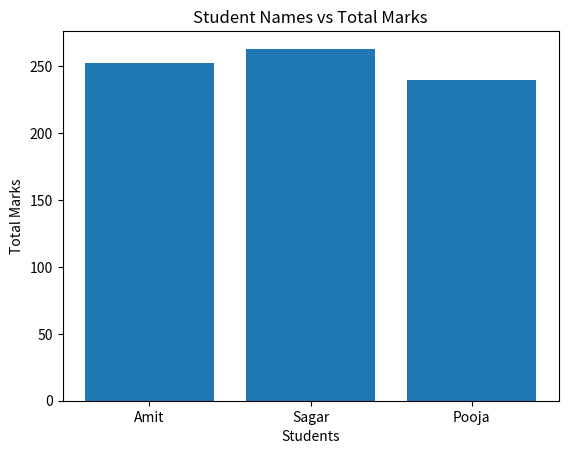

Reproduce this figure in Python.
############################################################################################################################
#
# Program      : Student Marks DataFrame
# Functions    : plot_bar(), main()
# Input        : Hardcoded dictionary data
# Output       : Bar plot of student names vs total marks
# Description  : Creates bar plot using matplotlib
# Author       : Samruddh Shivkumar Birajdar
#
############################################################################################################################

import pandas as pd
import matplotlib.pyplot as plt

def plot_bar():
    data = {
        'Name': ['Amit', 'Sagar', 'Pooja'],
        'Math': [85, 90, 78],
        'Science': [92, 88, 80],
        'English': [75, 85, 82]
    }
    df = pd.DataFrame(data)
    df['Total'] = df[['Math','Science','English']].sum(axis=1)
    plt.bar(df['Name'], df['Total'])
    plt.xlabel("Students")
    plt.ylabel("Total Marks")
    plt.title("Student Names vs Total Marks")
    plt.show()

def main():
    plot_bar()

if __name__ == "__main__":
    main()
